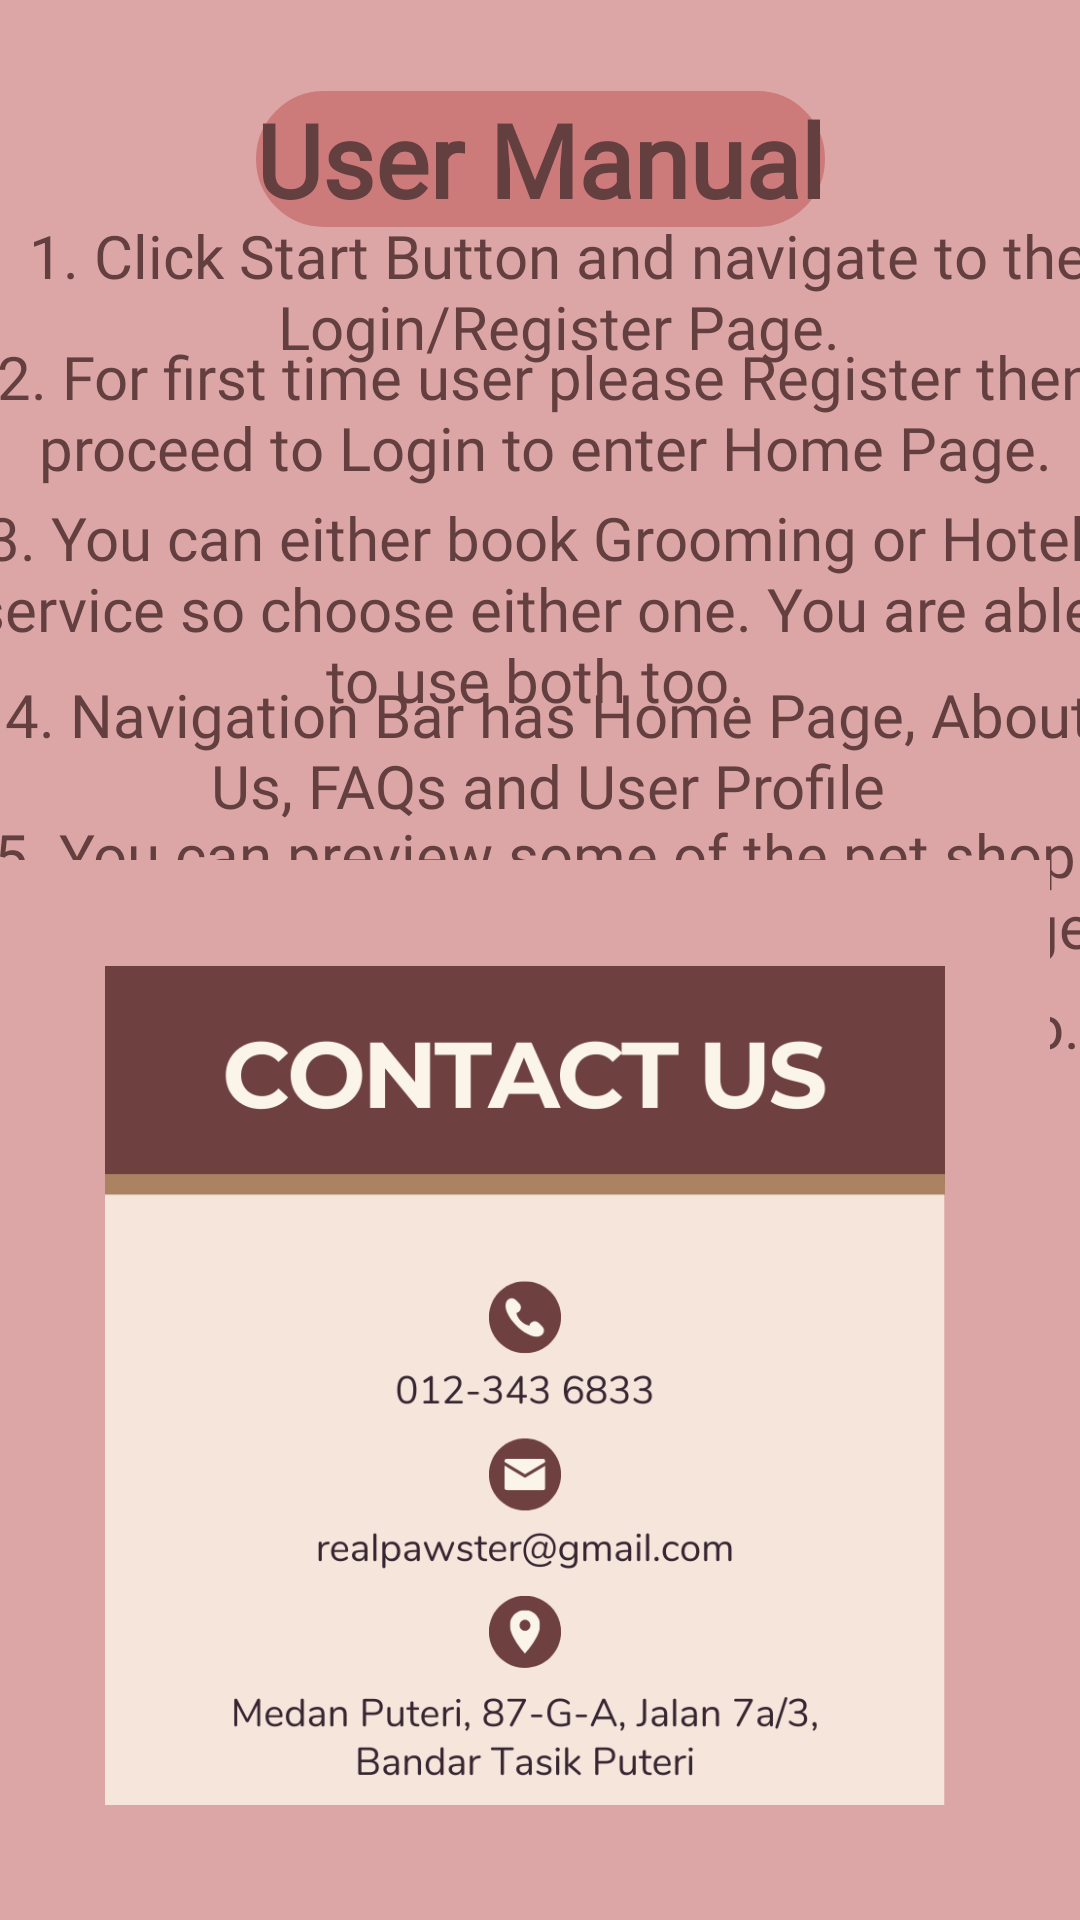

Layout XML and referenced resources for this Android screen:
<!-- AndroidManifest.xml: application theme Theme.RealPawsterBookingSystem -->
<!-- res/layout/activity_main14.xml -->
<?xml version="1.0" encoding="utf-8"?>
<androidx.constraintlayout.widget.ConstraintLayout xmlns:android="http://schemas.android.com/apk/res/android"
    xmlns:app="http://schemas.android.com/apk/res-auto"
    xmlns:tools="http://schemas.android.com/tools"
    android:id="@+id/main"
    android:layout_width="match_parent"
    android:layout_height="match_parent"
    android:background="#DDA6A6"
    tools:context=".MainActivity14"
    tools:layout_editor_absoluteX="3dp"
    tools:layout_editor_absoluteY="78dp">

    <TextView
        android:id="@+id/textView39"
        android:layout_width="392dp"
        android:layout_height="58dp"
        android:fontFamily="@font/amethysta"
        android:text="6. Users are able to send feedbacks too."
        android:textAlignment="center"
        android:textColor="#633F3F"
        android:textSize="20sp"
        app:layout_constraintBottom_toBottomOf="parent"
        app:layout_constraintEnd_toEndOf="parent"
        app:layout_constraintHorizontal_bias="0.473"
        app:layout_constraintStart_toStartOf="parent"
        app:layout_constraintTop_toTopOf="parent"
        app:layout_constraintVertical_bias="0.564" />

    <TextView
        android:id="@+id/textView39"
        android:layout_width="382dp"
        android:layout_height="61dp"
        android:fontFamily="@font/amethysta"
        android:text="4. Navigation Bar has Home Page, About Us, FAQs and User Profile"
        android:textAlignment="center"
        android:textColor="#633F3F"
        android:textSize="20sp"
        app:layout_constraintBottom_toBottomOf="parent"
        app:layout_constraintEnd_toEndOf="parent"
        app:layout_constraintHorizontal_bias="0.407"
        app:layout_constraintStart_toStartOf="parent"
        app:layout_constraintTop_toTopOf="parent"
        app:layout_constraintVertical_bias="0.388" />

    <TextView
        android:id="@+id/textView39"
        android:layout_width="384dp"
        android:layout_height="77dp"
        android:fontFamily="@font/amethysta"
        android:text="2. For first time user please Register then proceed to Login to enter Home Page."
        android:textAlignment="center"
        android:textColor="#633F3F"
        android:textSize="20sp"
        app:layout_constraintBottom_toBottomOf="parent"
        app:layout_constraintEnd_toEndOf="parent"
        app:layout_constraintHorizontal_bias="0.458"
        app:layout_constraintStart_toStartOf="parent"
        app:layout_constraintTop_toTopOf="parent"
        app:layout_constraintVertical_bias="0.199" />

    <TextView
        android:id="@+id/textView39"
        android:layout_width="384dp"
        android:layout_height="77dp"
        android:fontFamily="@font/amethysta"
        android:text="3. You can either book Grooming or Hotel service so choose either one. You are able to use both too."
        android:textAlignment="center"
        android:textColor="#633F3F"
        android:textSize="20sp"
        app:layout_constraintBottom_toBottomOf="parent"
        app:layout_constraintEnd_toEndOf="parent"
        app:layout_constraintHorizontal_bias="0.592"
        app:layout_constraintStart_toStartOf="parent"
        app:layout_constraintTop_toTopOf="parent"
        app:layout_constraintVertical_bias="0.294" />

    <TextView
        android:id="@+id/textView39"
        android:layout_width="384dp"
        android:layout_height="77dp"
        android:fontFamily="@font/amethysta"
        android:text="5. You can preview some of the pet shop item by clicking the bag at the Home Page."
        android:textAlignment="center"
        android:textColor="#633F3F"
        android:textSize="20sp"
        app:layout_constraintBottom_toBottomOf="parent"
        app:layout_constraintEnd_toEndOf="parent"
        app:layout_constraintHorizontal_bias="0.592"
        app:layout_constraintStart_toStartOf="parent"
        app:layout_constraintTop_toTopOf="parent"
        app:layout_constraintVertical_bias="0.482" />

    <TextView
        android:id="@+id/textView2"
        android:layout_width="wrap_content"
        android:layout_height="wrap_content"
        android:background="@drawable/box"
        android:backgroundTint="#CD7A7A"
        android:fontFamily="@font/amethysta"
        android:text="User Manual"
        android:textAlignment="center"
        android:textAllCaps="false"
        android:textColor="#633F3F"
        android:textSize="34sp"
        android:textStyle="bold"
        app:layout_constraintBottom_toBottomOf="parent"
        app:layout_constraintEnd_toEndOf="parent"
        app:layout_constraintStart_toStartOf="parent"
        app:layout_constraintTop_toTopOf="parent"
        app:layout_constraintVertical_bias="0.051" />

    <ImageView
        android:id="@+id/imageView6"
        android:layout_width="400dp"
        android:layout_height="350dp"
        app:layout_constraintBottom_toBottomOf="parent"
        app:layout_constraintEnd_toEndOf="parent"
        app:layout_constraintHorizontal_bias="0.636"
        app:layout_constraintStart_toStartOf="parent"
        app:layout_constraintTop_toTopOf="parent"
        app:layout_constraintVertical_bias="0.988"
        app:srcCompat="@drawable/uyo" />

    <TextView
        android:id="@+id/textView39"
        android:layout_width="392dp"
        android:layout_height="58dp"
        android:fontFamily="@font/amethysta"
        android:text="1. Click Start Button and navigate to the Login/Register Page."
        android:textAlignment="center"
        android:textColor="#633F3F"
        android:textSize="20sp"
        app:layout_constraintBottom_toBottomOf="parent"
        app:layout_constraintEnd_toEndOf="parent"
        app:layout_constraintHorizontal_bias="0.333"
        app:layout_constraintStart_toStartOf="parent"
        app:layout_constraintTop_toTopOf="parent"
        app:layout_constraintVertical_bias="0.123" />
</androidx.constraintlayout.widget.ConstraintLayout>
<!-- resources referenced by this layout -->
<resources>
  <!-- drawable box (drawable) -->
  <?xml version="1.0" encoding="utf-8"?>
  <selector xmlns:android="http://schemas.android.com/apk/res/android">
      <item>
          <shape android:shape="rectangle">
              <stroke android:color="@color/white" android:width="1dp"/>
              <corners android:radius="100dp"/>
          </shape>
      </item>
  
  </selector>
  <!-- drawable uyo: png bitmap (drawable, 73652 bytes) -->
  <style name="Theme.RealPawsterBookingSystem" parent="Base.Theme.RealPawsterBookingSystem" />
  <style name="Base.Theme.RealPawsterBookingSystem" parent="Theme.Material3.DayNight.NoActionBar">
          
          
      </style>
  <!-- not gathered from this repository: default colours our renderer supplied (Android Studio template values) -->
  <color name="white">#FFFFFFFF</color>
</resources>
